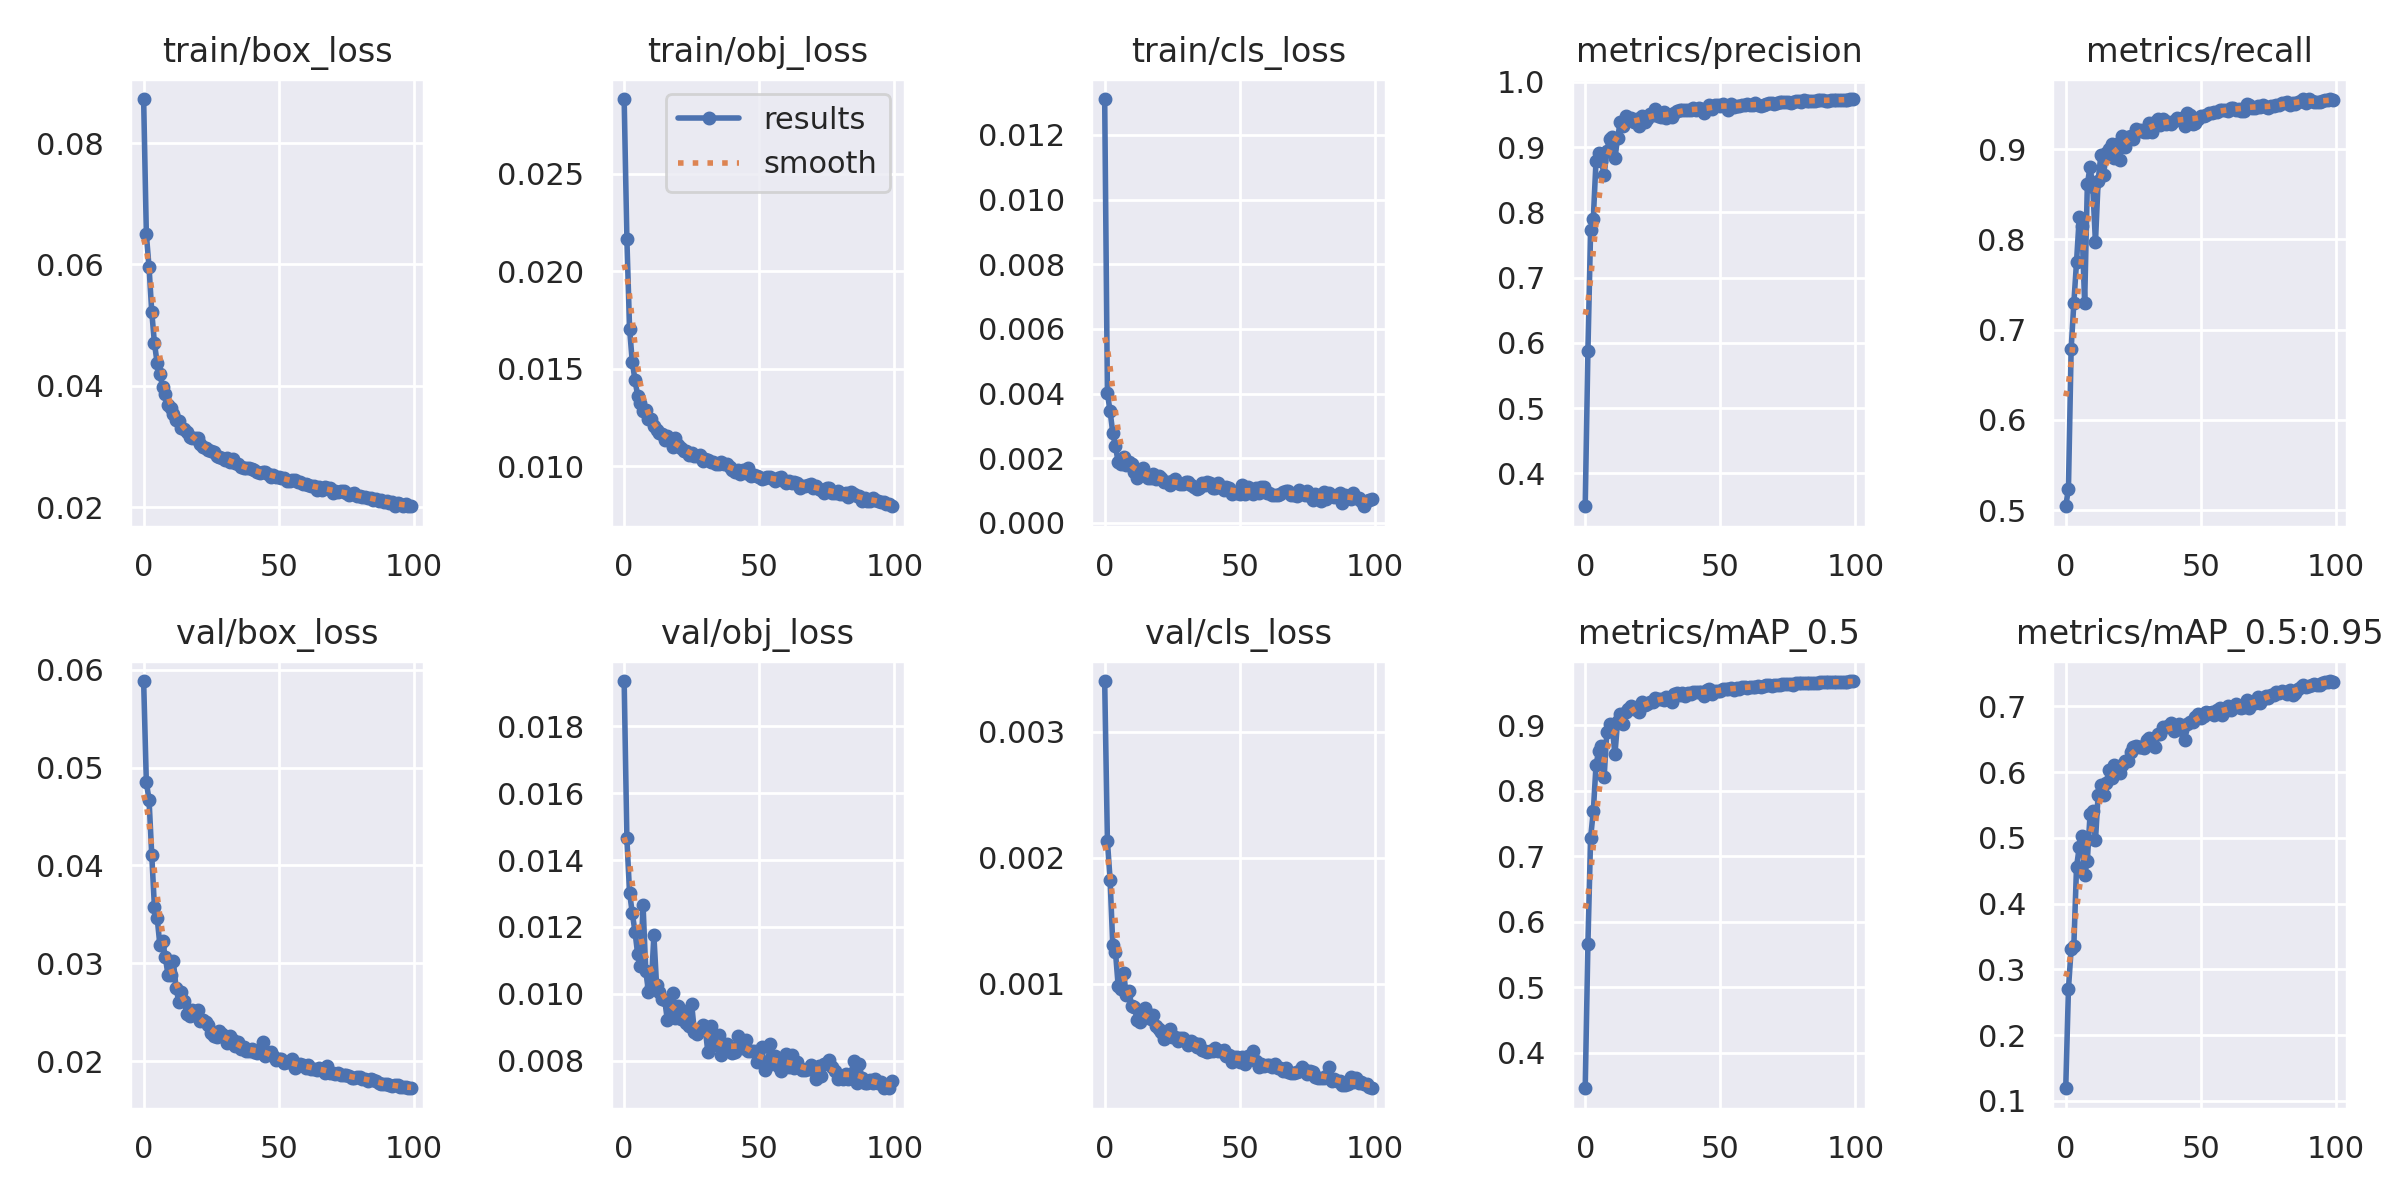

The data file committed next to this chart (first rows):
epoch, train/box_loss, train/obj_loss, train/cls_loss, metrics/precision, metrics/recall, metrics/mAP_0.5, metrics/mAP_0.5:0.95, val/box_loss, val/obj_loss, val/cls_loss, x/lr0, x/lr1, x/lr2
0, 0.08724, 0.02885, 0.01311, 0.3495, 0.5044, 0.3457, 0.119, 0.05884, 0.01935, 0.0034, 0.07016, 0.003315, 0.003315
1, 0.065, 0.02168, 0.004012, 0.5878, 0.5237, 0.5664, 0.27, 0.04848, 0.01465, 0.002134, 0.04009, 0.006583, 0.006583
2, 0.05958, 0.01706, 0.003453, 0.7727, 0.6786, 0.7282, 0.3307, 0.04672, 0.01303, 0.001827, 0.009963, 0.009784, 0.009784
3, 0.05222, 0.01537, 0.002785, 0.7906, 0.7295, 0.7685, 0.3358, 0.0411, 0.01242, 0.001305, 0.009703, 0.009703, 0.009703
4, 0.04704, 0.01442, 0.002365, 0.8792, 0.7754, 0.8387, 0.4561, 0.03571, 0.01186, 0.00125, 0.009703, 0.009703, 0.009703
5, 0.04379, 0.01362, 0.001874, 0.8915, 0.8245, 0.861, 0.4855, 0.03465, 0.01119, 0.0009816, 0.009604, 0.009604, 0.009604
6, 0.042, 0.01325, 0.001812, 0.8788, 0.8154, 0.8682, 0.5032, 0.0319, 0.01083, 0.0009601, 0.009505, 0.009505, 0.009505
7, 0.0399, 0.01285, 0.00203, 0.8575, 0.7298, 0.8203, 0.4438, 0.03227, 0.01264, 0.001087, 0.009406, 0.009406, 0.009406
8, 0.03871, 0.0129, 0.001798, 0.894, 0.8611, 0.8894, 0.4653, 0.03067, 0.01068, 0.000909, 0.009307, 0.009307, 0.009307
9, 0.03679, 0.01242, 0.001883, 0.9131, 0.8805, 0.9017, 0.5357, 0.02884, 0.01007, 0.0009411, 0.009208, 0.009208, 0.009208
10, 0.03631, 0.0124, 0.001833, 0.9153, 0.8587, 0.8975, 0.5403, 0.02877, 0.0102, 0.00082, 0.009109, 0.009109, 0.009109
11, 0.03538, 0.01205, 0.001579, 0.8828, 0.7969, 0.8554, 0.4962, 0.03019, 0.01175, 0.0008143, 0.00901, 0.00901, 0.00901
12, 0.03441, 0.01187, 0.001383, 0.9146, 0.8651, 0.9064, 0.5653, 0.02748, 0.01026, 0.0007137, 0.008911, 0.008911, 0.008911
13, 0.03424, 0.0117, 0.001624, 0.9391, 0.8934, 0.917, 0.5806, 0.02607, 0.01005, 0.0006931, 0.008812, 0.008812, 0.008812
14, 0.03304, 0.01166, 0.001685, 0.932, 0.8715, 0.9021, 0.5653, 0.02711, 0.009833, 0.0007519, 0.008713, 0.008713, 0.008713
15, 0.03295, 0.01137, 0.001496, 0.9472, 0.8963, 0.9205, 0.584, 0.02613, 0.009827, 0.0008074, 0.008614, 0.008614, 0.008614
16, 0.03237, 0.01153, 0.001376, 0.9426, 0.8998, 0.9239, 0.6038, 0.02479, 0.009207, 0.0007626, 0.008515, 0.008515, 0.008515
17, 0.03161, 0.01135, 0.001377, 0.9441, 0.9054, 0.9285, 0.591, 0.02465, 0.009649, 0.0007197, 0.008416, 0.008416, 0.008416
18, 0.03146, 0.011, 0.001517, 0.9389, 0.8904, 0.9246, 0.611, 0.02523, 0.01003, 0.000752, 0.008317, 0.008317, 0.008317
19, 0.03136, 0.01146, 0.001367, 0.9428, 0.9053, 0.9271, 0.6056, 0.02467, 0.009266, 0.0006685, 0.008218, 0.008218, 0.008218
20, 0.03146, 0.01109, 0.001437, 0.9318, 0.8883, 0.9192, 0.598, 0.0252, 0.009647, 0.0006411, 0.008119, 0.008119, 0.008119
21, 0.0305, 0.01092, 0.00139, 0.9473, 0.9144, 0.935, 0.6103, 0.02407, 0.009241, 0.0006174, 0.00802, 0.00802, 0.00802
22, 0.02992, 0.01077, 0.00125, 0.9388, 0.902, 0.9311, 0.6169, 0.02417, 0.009483, 0.0005619, 0.007921, 0.007921, 0.007921
23, 0.02972, 0.01076, 0.001272, 0.9435, 0.914, 0.9323, 0.6167, 0.02398, 0.009134, 0.0005905, 0.007822, 0.007822, 0.007822
24, 0.02938, 0.0106, 0.001169, 0.9505, 0.9144, 0.9353, 0.6313, 0.02367, 0.009034, 0.0006393, 0.007723, 0.007723, 0.007723
25, 0.02929, 0.01068, 0.001305, 0.9492, 0.9111, 0.9351, 0.6385, 0.02284, 0.009687, 0.0005749, 0.007624, 0.007624, 0.007624
26, 0.02917, 0.01051, 0.001364, 0.9579, 0.9228, 0.9415, 0.6392, 0.0226, 0.008858, 0.0005798, 0.007525, 0.007525, 0.007525
27, 0.02851, 0.01054, 0.001225, 0.9478, 0.9197, 0.9396, 0.6382, 0.02249, 0.008815, 0.0005449, 0.007426, 0.007426, 0.007426
28, 0.02822, 0.0106, 0.001191, 0.9456, 0.9208, 0.939, 0.6381, 0.02307, 0.008966, 0.0005669, 0.007327, 0.007327, 0.007327
29, 0.02815, 0.01026, 0.001189, 0.9538, 0.919, 0.938, 0.6361, 0.02273, 0.00907, 0.0005683, 0.007228, 0.007228, 0.007228
30, 0.0278, 0.01037, 0.001259, 0.9448, 0.9195, 0.9423, 0.6484, 0.0225, 0.008951, 0.0005443, 0.007129, 0.007129, 0.007129
31, 0.02812, 0.01034, 0.001264, 0.9493, 0.9291, 0.9419, 0.652, 0.02182, 0.008258, 0.0005134, 0.00703, 0.00703, 0.00703
32, 0.0274, 0.01021, 0.00118, 0.9465, 0.9187, 0.9359, 0.6406, 0.02259, 0.009035, 0.0005475, 0.006931, 0.006931, 0.006931
33, 0.0279, 0.01022, 0.001101, 0.9526, 0.9307, 0.947, 0.6376, 0.02215, 0.008562, 0.0005331, 0.006832, 0.006832, 0.006832
34, 0.02728, 0.01012, 0.001054, 0.9557, 0.9332, 0.9486, 0.6583, 0.02152, 0.008479, 0.000502, 0.006733, 0.006733, 0.006733
35, 0.02714, 0.0101, 0.00108, 0.9572, 0.9265, 0.946, 0.658, 0.02195, 0.008766, 0.0005188, 0.006634, 0.006634, 0.006634
36, 0.02673, 0.01021, 0.001243, 0.9573, 0.9334, 0.9487, 0.6689, 0.02122, 0.00816, 0.0004729, 0.006535, 0.006535, 0.006535
37, 0.02645, 0.01013, 0.001173, 0.9566, 0.9275, 0.9448, 0.6687, 0.0214, 0.008492, 0.0004642, 0.006436, 0.006436, 0.006436
38, 0.02644, 0.01009, 0.001251, 0.9563, 0.9304, 0.9483, 0.6705, 0.02101, 0.0085, 0.0004613, 0.006337, 0.006337, 0.006337
39, 0.02648, 0.009962, 0.001241, 0.9577, 0.928, 0.9476, 0.6755, 0.02101, 0.008379, 0.0004679, 0.006238, 0.006238, 0.006238
40, 0.02637, 0.009808, 0.001082, 0.9596, 0.9318, 0.9503, 0.6618, 0.02121, 0.008239, 0.0004662, 0.006139, 0.006139, 0.006139
41, 0.02614, 0.009698, 0.001089, 0.9577, 0.9342, 0.9504, 0.6681, 0.02095, 0.008257, 0.0004943, 0.00604, 0.00604, 0.00604
42, 0.02579, 0.009782, 0.001221, 0.9607, 0.9335, 0.9509, 0.6739, 0.02081, 0.008747, 0.0004659, 0.005941, 0.005941, 0.005941
43, 0.02572, 0.009622, 0.001101, 0.9593, 0.9349, 0.9499, 0.664, 0.02106, 0.008574, 0.0004676, 0.005842, 0.005842, 0.005842
44, 0.02579, 0.009822, 0.00103, 0.9519, 0.926, 0.9445, 0.6488, 0.02193, 0.008378, 0.0004713, 0.005743, 0.005743, 0.005743
45, 0.02584, 0.009645, 0.001111, 0.9581, 0.9398, 0.9541, 0.6735, 0.02055, 0.008634, 0.0004237, 0.005644, 0.005644, 0.005644
46, 0.02544, 0.009911, 0.001077, 0.9642, 0.9383, 0.9555, 0.6765, 0.0207, 0.008301, 0.0004358, 0.005545, 0.005545, 0.005545
47, 0.02497, 0.009484, 0.0008931, 0.9583, 0.9283, 0.9478, 0.6761, 0.02096, 0.008304, 0.0003783, 0.005446, 0.005446, 0.005446
48, 0.0254, 0.009557, 0.0009495, 0.9642, 0.9296, 0.9515, 0.6833, 0.0205, 0.008289, 0.0004155, 0.005347, 0.005347, 0.005347
49, 0.02493, 0.00952, 0.0009087, 0.9649, 0.9337, 0.9523, 0.6891, 0.02006, 0.00795, 0.0004171, 0.005248, 0.005248, 0.005248
50, 0.02499, 0.009441, 0.0009037, 0.9625, 0.9365, 0.9517, 0.6825, 0.02025, 0.00805, 0.000377, 0.005149, 0.005149, 0.005149
51, 0.02488, 0.009353, 0.001161, 0.9666, 0.9367, 0.9553, 0.6857, 0.02018, 0.008404, 0.0004229, 0.00505, 0.00505, 0.00505
52, 0.02487, 0.00938, 0.0009043, 0.9636, 0.9376, 0.9556, 0.692, 0.01984, 0.007723, 0.0003669, 0.004951, 0.004951, 0.004951
53, 0.02433, 0.009428, 0.001107, 0.9574, 0.9407, 0.9552, 0.6894, 0.01987, 0.007838, 0.000426, 0.004852, 0.004852, 0.004852
54, 0.02432, 0.009445, 0.0009673, 0.9661, 0.9404, 0.9562, 0.6914, 0.01987, 0.008499, 0.0004234, 0.004753, 0.004753, 0.004753
55, 0.02446, 0.00935, 0.0008795, 0.9616, 0.9408, 0.9542, 0.6868, 0.02021, 0.007968, 0.0004655, 0.004654, 0.004654, 0.004654
56, 0.0245, 0.009254, 0.001087, 0.9639, 0.9414, 0.9569, 0.6947, 0.01934, 0.008153, 0.0003905, 0.004555, 0.004555, 0.004555
57, 0.02418, 0.009374, 0.0009206, 0.9629, 0.9432, 0.9555, 0.697, 0.01953, 0.007847, 0.0003433, 0.004456, 0.004456, 0.004456
58, 0.02422, 0.009419, 0.001124, 0.9654, 0.9438, 0.9577, 0.6863, 0.01965, 0.007685, 0.0003635, 0.004357, 0.004357, 0.004357
59, 0.02384, 0.009228, 0.001112, 0.9645, 0.9434, 0.9579, 0.6926, 0.01963, 0.00803, 0.0003472, 0.004258, 0.004258, 0.004258
... 40 more rows
